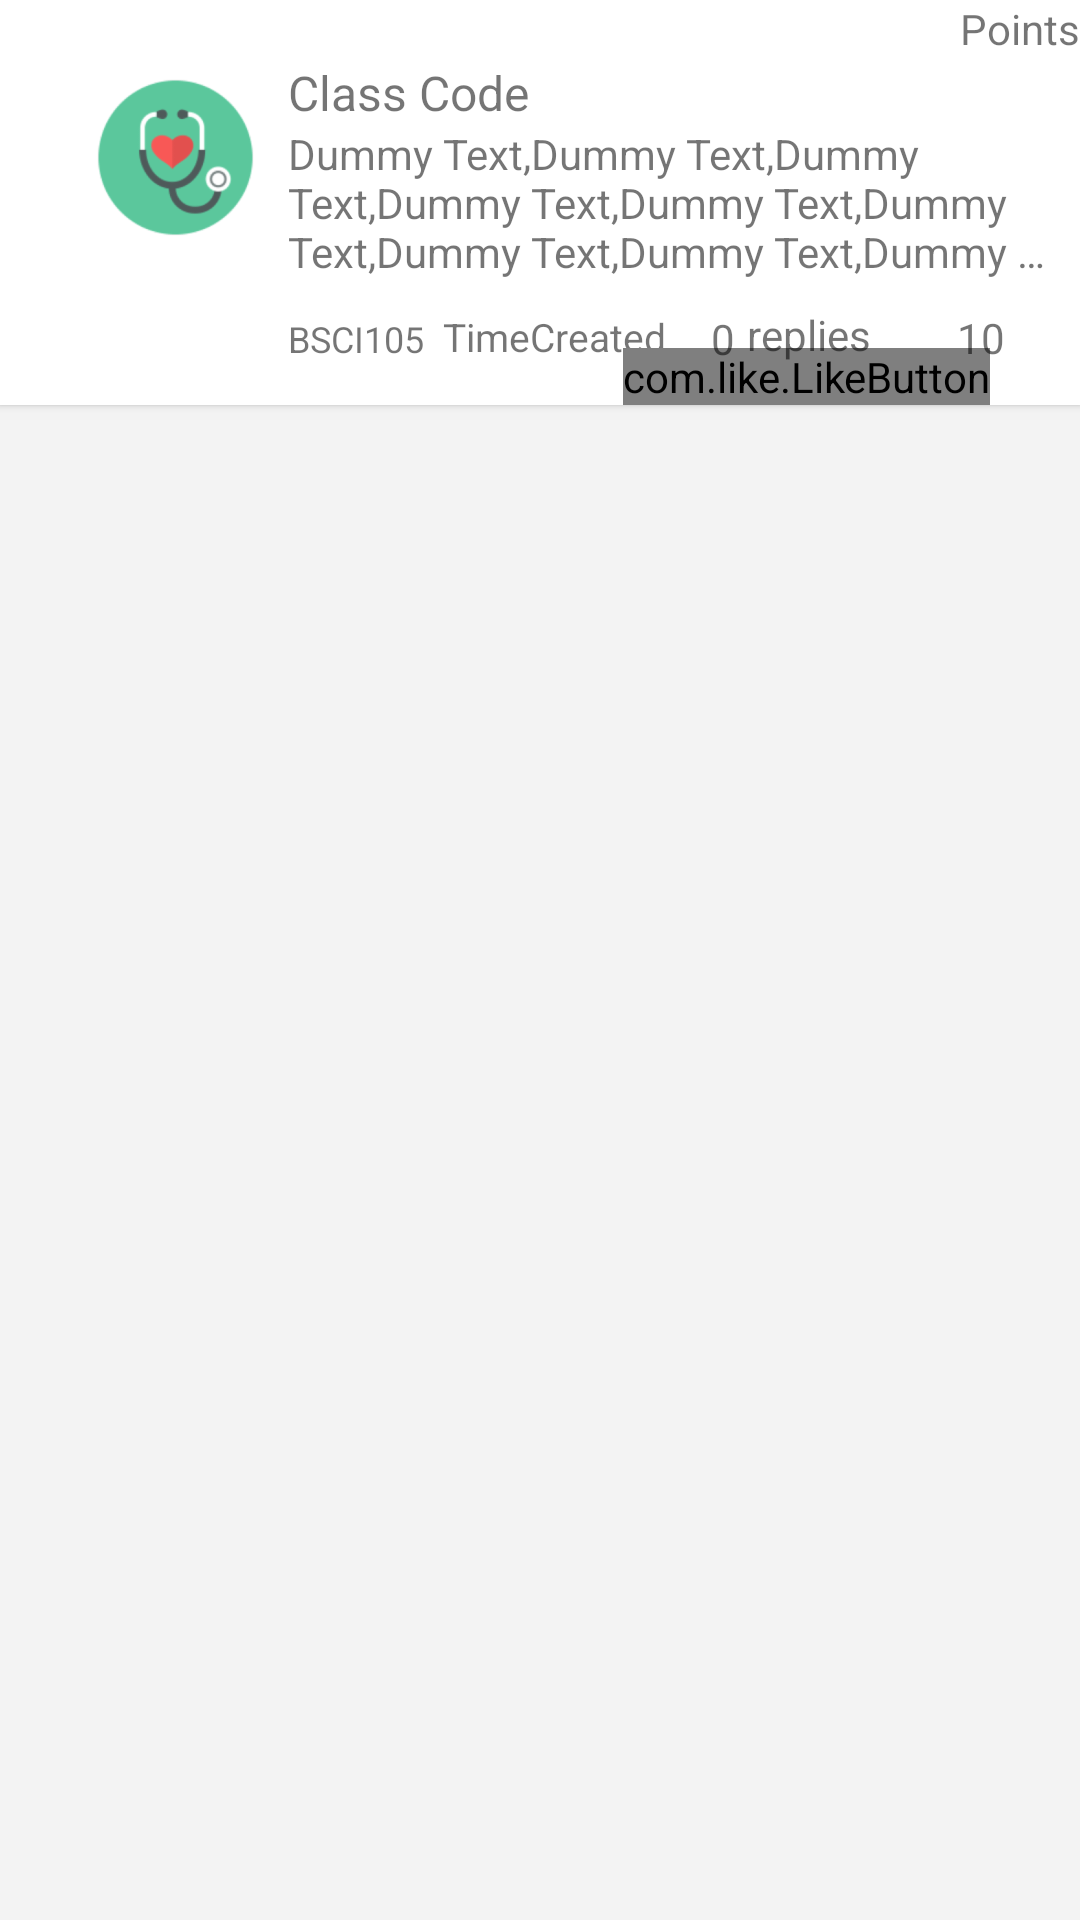

Write the Android layout XML for this screen, with the resource values it uses.
<!-- AndroidManifest.xml: application theme AppTheme -->
<!-- res/layout/customizejson.xml -->
<?xml version="1.0" encoding="utf-8"?>
<LinearLayout xmlns:android="http://schemas.android.com/apk/res/android"
                android:layout_width="match_parent"
                 android:layout_height="wrap_content"
                xmlns:app="http://schemas.android.com/apk/res-auto"
                android:background="#f3f3f3"
                android:paddingBottom="2dp"
                android:id="@+id/json_layout">
<android.support.v7.widget.CardView
    xmlns:card_view="http://schemas.android.com/apk/res-auto"
    android:id="@+id/cardviewAnswer"
    android:layout_width="match_parent"
    android:layout_height="wrap_content"
    card_view:cardElevation="1.5dp"
    card_view:cardCornerRadius="0dp"
    android:onClick="OnClick">
    <RelativeLayout
        android:layout_width="match_parent"
        android:layout_height="match_parent"
        android:background="#ffffff">
        <ImageView
            android:src="@drawable/medical"
            android:layout_width="65dp"
            android:layout_height="65dp"
            android:paddingLeft="10dp"
            android:id="@+id/studentImage"
            android:layout_alignTop="@+id/classCode"
            android:layout_toRightOf="@+id/StudentId"
            android:layout_toEndOf="@+id/StudentId" />
        <TextView
            android:textSize="16sp"
            android:id="@+id/classCode"
            android:layout_marginTop="20dp"
            android:paddingLeft="10dp"

            android:text="Class Code"
            android:layout_width="wrap_content"
            android:layout_height="wrap_content"
            android:layout_alignParentTop="true"
            android:layout_toRightOf="@+id/studentImage"
            android:layout_toEndOf="@+id/studentImage"/>
        <TextView
            android:id="@+id/imageName"
            android:text=""
            android:textSize="1dp"
            android:textColor="#FFFFFF"
            android:layout_width="wrap_content"
            android:layout_height="wrap_content"
            />
    <TextView
        android:id="@+id/questionText"
        android:textSize="14sp"
        android:paddingBottom="10dp"
        android:paddingLeft="10dp"
        android:paddingRight="10dp"
        android:layout_toRightOf="@+id/studentImage"

        android:scrollHorizontally="true"
        android:ellipsize="end"
        android:maxLines="3"
        android:text="@string/dummytext"
        android:layout_below="@+id/classCode"
        android:layout_width="wrap_content"
        android:layout_height="wrap_content" />
        <TextView
            android:id="@+id/questionId"
            android:textSize="5sp"
            android:textColor="#FFFFFF"
            android:layout_width="wrap_content"
            android:layout_height="wrap_content"
            android:layout_below="@+id/StudentId"
            android:layout_alignParentLeft="true"
          />
        <TextView
            android:id="@+id/TimeCreated"
            android:paddingLeft="10dp"
            android:text="@string/TimeCreated"
            android:textSize="13sp"
            android:layout_width="wrap_content"
            android:layout_height="wrap_content"
            android:layout_below="@+id/questionText"
            android:layout_centerHorizontal="true" />


    <TextView
        android:id="@+id/points"
        android:text="@string/PointsId"
        android:layout_width="wrap_content"
        android:layout_height="wrap_content"
        android:layout_alignParentTop="true"
        android:layout_alignParentRight="true"
        android:layout_alignParentEnd="true"/>

        <TextView
            android:text="@string/StudentIds"
             android:layout_width="wrap_content"
            android:layout_height="wrap_content"
            android:textAppearance="?android:attr/textAppearanceSmall"
            android:id="@+id/StudentId"
            android:textColor="#FFFFFF"
            android:textSize="5sp"
            android:layout_below="@+id/TimeCreated"
            android:layout_alignParentLeft="true"
            android:layout_alignParentStart="true"/>
        <com.like.LikeButton
            app:icon_type="heart"
            app:icon_size="14dp"
            android:id="@+id/like_button_viewpager"
            android:layout_width="wrap_content"
            android:layout_height="wrap_content"
            android:layout_alignBottom="@+id/questionId"
            android:layout_alignParentRight="true"
            android:layout_marginRight="30dp"
            />
        <TextView
            android:text="10"
            android:layout_alignBottom="@+id/questionId"
            android:layout_alignParentRight="true"
            android:layout_marginRight="25dp"
            android:layout_marginBottom="13dp"
            android:id="@+id/votes"
            android:layout_width="wrap_content"
            android:layout_height="wrap_content"/>

        <TextView
            android:layout_width="wrap_content"
            android:layout_height="wrap_content"
            android:textAppearance="?android:attr/textAppearanceSmall"
            android:text="BSCI105"
            android:id="@+id/courseId"
            android:textSize="12dp"
            android:layout_alignBottom="@+id/TimeCreated"
            android:layout_alignLeft="@+id/questionText"
            android:layout_alignStart="@+id/questionText"
            android:layout_marginLeft="10dp"
            android:layout_marginStart="10dp" />
        <ImageView
            android:id="@+id/courseColor"
            android:layout_width="wrap_content"
            android:layout_height="wrap_content" />
        <TextView
            android:text="voted"
            android:textColor="#FFFFFF"
            android:textSize="1dp"
            android:id="@+id/studentVoted"
            android:layout_width="wrap_content"
            android:layout_height="wrap_content"
            android:layout_above="@+id/questionId"
            android:layout_toRightOf="@+id/questionId"
            android:layout_toEndOf="@+id/questionId" />
        <TextView
            android:id="@+id/repliesViewpager"
            android:text="0"
            android:layout_width="wrap_content"
            android:layout_height="wrap_content"
            android:layout_below="@+id/questionText"
            android:layout_toRightOf="@+id/TimeCreated"
            android:layout_toEndOf="@+id/TimeCreated"
            android:layout_marginLeft="15dp"
            android:layout_marginStart="15dp" />
        <TextView
            android:id="@+id/repliesText"
            android:text="replies"
            android:paddingLeft="4dp"
            android:layout_width="wrap_content"
            android:layout_height="wrap_content"
            android:layout_alignBottom="@+id/TimeCreated"
            android:layout_toRightOf="@+id/repliesViewpager"
            android:layout_toEndOf="@+id/repliesViewpager" />

    </RelativeLayout>
</android.support.v7.widget.CardView>
</LinearLayout>
<!-- resources referenced by this layout -->
<resources>
  <!-- drawable medical: png bitmap (drawable-hdpi, 7758 bytes) -->
  <string name="PointsId">Points</string>
  <string name="StudentIds">StudentId</string>
  <string name="TimeCreated">TimeCreated</string>
  <string name="dummytext">Dummy Text,Dummy Text,Dummy Text,Dummy Text,Dummy Text,Dummy Text,Dummy Text,Dummy Text,Dummy Text,Dummy Text,Dummy Text,Dummy Text,Text,Dummy Text,Dummy Text,Dummy Text,Dummy Text,Dummy Text,Dummy Text,Text,Dummy Text,Dummy Text,Dummy Text,Dummy Text,Dummy Text,Dummy Text,Text,Dummy Text,Dummy Text,Dummy Text,Dummy Text,Dummy Text,Dummy Text,</string>
  <style name="AppTheme" parent="AppTheme.Base">
          <item name="colorPrimary">@color/primaryColor</item>
          <item name="colorPrimaryDark">@color/primaryColorDark</item>
          <item name="colorAccent">@color/primaryColorDark</item>
      </style>
  <style name="AppTheme.Base" parent="Theme.AppCompat.Light.NoActionBar">
      </style>
  <color name="primaryColor">@color/logoInteriorGreen</color>
  <color name="primaryColorDark">#4A90E2</color>
  <color name="logoInteriorGreen">#389E79</color>
</resources>
